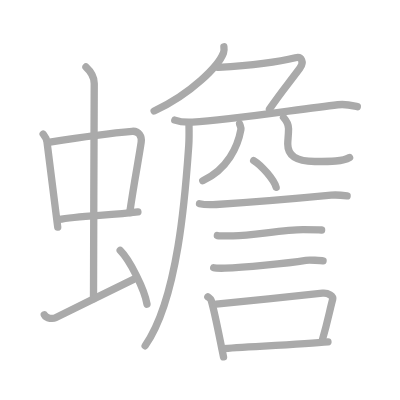
t = 0.00 s
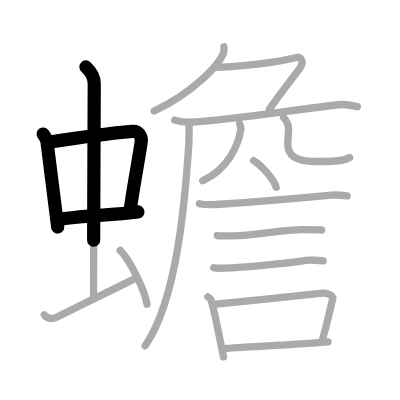
t = 3.75 s
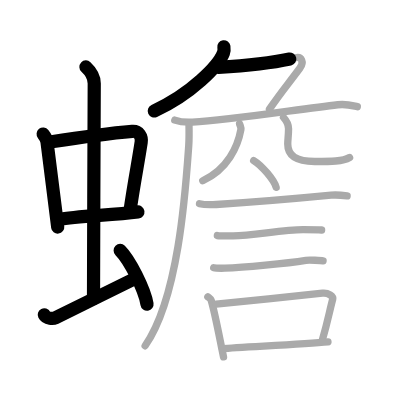
t = 7.50 s
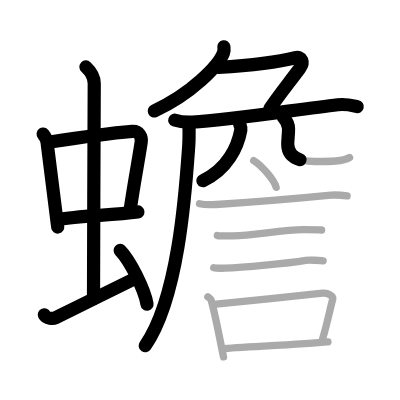
t = 11.50 s
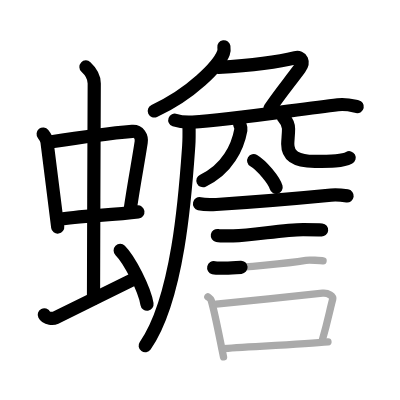
t = 15.25 s
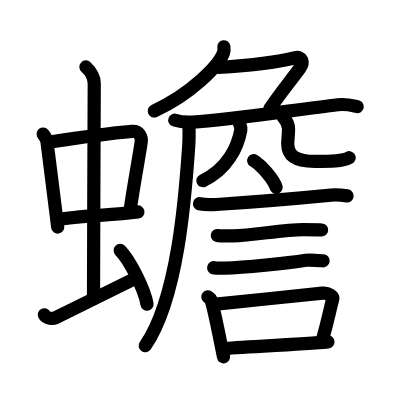
t = 19.00 s

The animated SVG that drew these frames (rendered in a browser with its animation timeline set to each time). Animation: 19 SMIL elements (animate=19); one cycle of 19.00 s.

<?xml version="1.0" standalone="no"?>
<!DOCTYPE svg PUBLIC "-//W3C//DTD SVG 1.1//EN"   "http://www.w3.org/Graphics/SVG/1.1/DTD/svg11.dtd">
<svg width="400px" height="400px"  version="1.1" xmlns="http://www.w3.org/2000/svg">
  <defs>
    <marker id="Triangle" viewBox="0 0 10 10" refX="0" refY="5" markerUnits="strokeWidth" markerWidth="3" style="stroke-opacity:0%;fill:#aaaaaa;" markerHeight="2" orient="auto">
      <path d="M 0 0 L 10 5 L 0 10 z" />
    </marker>
    
    <marker id="Arrow" viewBox="0 0 10 10" refX="5" refY="5" markerUnits="strokeWidth" markerWidth="1.8" style="stroke-opacity:0%;fill:#770000;" markerHeight="2" orient="auto">
      <path d="M 0 4 L 6 4 L 4 1 L 10 5 L 4 9 L 6 6 L 0 6 z" />
        <circle cx="5" cy="5" r="5" />
      </marker>
    
    <marker id="TriangleRed" viewBox="0 0 10 10" refX="0" refY="5" markerUnits="strokeWidth" markerWidth="3" style="stroke-opacity:0%;fill:#CC0000;" markerHeight="2" orient="auto">
      <path d="M 0 0 L 10 5 L 0 10 z" />
    </marker>
    
    <marker id="ArrowRed" viewBox="0 0 10 10" refX="5" refY="5" markerUnits="strokeWidth" markerWidth="1.8" style="stroke-opacity:0%;fill:#CC0000;" markerHeight="2" orient="auto">
      <path d="M 0 4 L 6 4 L 4 1 L 10 5 L 4 9 L 6 6 L 0 6 z" />
        <circle cx="5" cy="5" r="5" />
      </marker>
    
  </defs>
  
  <path style="fill:#ffffff; fill-opacity:100%; fill-rule:evenodd; stroke-width:0;" d="M 0 0 L 400px 0 L 400px 400px L 0 400px L 0 0" />

  <g transform="scale(3.6697247706422 3.6697247706422)">
<path style="fill:none; fill-opacity:0%; fill-rule:evenodd; stroke:#aaaaaa; stroke-opacity:100%; stroke-width: 1.5pt; stroke-linejoin:round; stroke-linecap:round;" d="M11.76 36.52c0.43 0.54 0.96 1.48 1.05 2.18c0.81 6.12 1.75 14.05 2.92 23.19"></path>
<path style="fill:none; fill-opacity:0%; fill-rule:evenodd; stroke:#aaaaaa; stroke-opacity:100%; stroke-width: 1.5pt; stroke-linejoin:round; stroke-linecap:round;" d="M13.6 38.72c6.49-1.03 17.72-2.55 22.42-2.94c1.83-0.15 2.68 1.46 2.45 3c-0.78 5.26-1.85 10.41-3.12 19.16"></path>
<path style="fill:none; fill-opacity:0%; fill-rule:evenodd; stroke:#aaaaaa; stroke-opacity:100%; stroke-width: 1.5pt; stroke-linejoin:round; stroke-linecap:round;" d="M15.97 59.82c5.22-1.03 14.31-1.12 21.61-2.08"></path>
<path style="fill:none; fill-opacity:0%; fill-rule:evenodd; stroke:#aaaaaa; stroke-opacity:100%; stroke-width: 1.5pt; stroke-linejoin:round; stroke-linecap:round;" d="M23.42 18.25c1.08 1 2.26 2.75 2.26 4.47c0 4.78-0.2 45.28-0.2 58.66"></path>
<path style="fill:none; fill-opacity:0%; fill-rule:evenodd; stroke:#aaaaaa; stroke-opacity:100%; stroke-width: 1.5pt; stroke-linejoin:round; stroke-linecap:round;" d="M12.07 85.77c0.6 1.16 2.46 1.11 3.06 0.82C15.73 86.3 30.5 79 36.38 76.12"></path>
<path style="fill:none; fill-opacity:0%; fill-rule:evenodd; stroke:#aaaaaa; stroke-opacity:100%; stroke-width: 1.5pt; stroke-linejoin:round; stroke-linecap:round;" d="M32.75 68.25c2.58 2.58 6.66 10.62 7.31 14.64"></path>
<path style="fill:none; fill-opacity:0%; fill-rule:evenodd; stroke:#aaaaaa; stroke-opacity:100%; stroke-width: 1.5pt; stroke-linejoin:round; stroke-linecap:round;" d="M61.01 12.75c0.06 0.41 0.11 1.06-0.11 1.66c-1.3 3.49-8.73 11.15-18.9 15.84"></path>
<path style="fill:none; fill-opacity:0%; fill-rule:evenodd; stroke:#aaaaaa; stroke-opacity:100%; stroke-width: 1.5pt; stroke-linejoin:round; stroke-linecap:round;" d="M59.5 18.37c6-0.37 15-1.12 20.99-2.64c1.73-0.44 2.44 1.21 1.21 2.87c-3.45 4.65-5.2 6.65-8.27 11.15"></path>
<path style="fill:none; fill-opacity:0%; fill-rule:evenodd; stroke:#aaaaaa; stroke-opacity:100%; stroke-width: 1.5pt; stroke-linejoin:round; stroke-linecap:round;" d="M47.63 32.73c1.52 0.54 3.3 0.62 4.82 0.54c10.55-0.52 28.8-3.52 39.61-4.73c2.51-0.28 4.05 0.26 5.31 0.53"></path>
<path style="fill:none; fill-opacity:0%; fill-rule:evenodd; stroke:#aaaaaa; stroke-opacity:100%; stroke-width: 1.5pt; stroke-linejoin:round; stroke-linecap:round;" d="M51.5 34c0.03 1.43 0.07 3.69-0.07 5.74c-0.85 12.1-2.75 41.45-11.88 54.48"></path>
<path style="fill:none; fill-opacity:0%; fill-rule:evenodd; stroke:#aaaaaa; stroke-opacity:100%; stroke-width: 1.5pt; stroke-linejoin:round; stroke-linecap:round;" d="M65.29 33.75c0.22 0.72 0.46 1 0.35 1.59c-0.83 4.61-3.63 10.81-10.39 13.91"></path>
<path style="fill:none; fill-opacity:0%; fill-rule:evenodd; stroke:#aaaaaa; stroke-opacity:100%; stroke-width: 1.5pt; stroke-linejoin:round; stroke-linecap:round;" d="M77.25 32c0.74 0.83 1.38 1.81 1.38 3.09c0 1.72-0.22 2.95-0.22 4.18c0 3.35 2.54 4.73 7.38 4.73c4.38 0 7.62 0 9.47-1.08"></path>
<path style="fill:none; fill-opacity:0%; fill-rule:evenodd; stroke:#aaaaaa; stroke-opacity:100%; stroke-width: 1.5pt; stroke-linejoin:round; stroke-linecap:round;" d="M69.13 43.75c2.16 1.29 5.58 5.3 6.12 7.3"></path>
<path style="fill:none; fill-opacity:0%; fill-rule:evenodd; stroke:#aaaaaa; stroke-opacity:100%; stroke-width: 1.5pt; stroke-linejoin:round; stroke-linecap:round;" d="M54.37 55.51c0.88 0.21 3.69 0.26 4.57 0.21C70.5 55 81.75 54 90.22 53.18c1.45-0.14 3.64 0.1 4.37 0.2"></path>
<path style="fill:none; fill-opacity:0%; fill-rule:evenodd; stroke:#aaaaaa; stroke-opacity:100%; stroke-width: 1.5pt; stroke-linejoin:round; stroke-linecap:round;" d="M59.23 64.18c0.53 0.1 3.78 0.11 4.31 0.1c5.53-0.11 13.64-1.72 19.08-1.71c0.88 0 4.58 0.05 5.02 0.1"></path>
<path style="fill:none; fill-opacity:0%; fill-rule:evenodd; stroke:#aaaaaa; stroke-opacity:100%; stroke-width: 1.5pt; stroke-linejoin:round; stroke-linecap:round;" d="M58.23 72.96c0.49 0.12 2.52 0.13 3.02 0.12c5.15-0.14 17-1.33 22.11-2.14c0.81-0.13 4.26 0.06 4.68 0.12"></path>
<path style="fill:none; fill-opacity:0%; fill-rule:evenodd; stroke:#aaaaaa; stroke-opacity:100%; stroke-width: 1.5pt; stroke-linejoin:round; stroke-linecap:round;" d="M56.64 80.87c0.36 0.29 0.77 0.53 0.89 0.91c1.03 3.39 2.34 10.5 3.38 15.47"></path>
<path style="fill:none; fill-opacity:0%; fill-rule:evenodd; stroke:#aaaaaa; stroke-opacity:100%; stroke-width: 1.5pt; stroke-linejoin:round; stroke-linecap:round;" d="M58.89 82.86c6.68-0.72 22.82-2.25 28.99-2.97c1.55-0.18 3 0.83 2.78 1.66c-0.92 3.42-1.21 5.5-2.84 11.19"></path>
<path style="fill:none; fill-opacity:0%; fill-rule:evenodd; stroke:#aaaaaa; stroke-opacity:100%; stroke-width: 1.5pt; stroke-linejoin:round; stroke-linecap:round;" d="M60.62 95c4.99-0.44 21.9-1.17 28.75-1.84"></path>

<path style="fill:none; fill-opacity:0%; fill-rule:evenodd; stroke:#000000; stroke-opacity:100%; stroke-width: 2.7pt; stroke-linejoin:round; stroke-linecap:round;" d="M11.76 36.52c0.43 0.54 0.96 1.48 1.05 2.18c0.81 6.12 1.75 14.05 2.92 23.19" pathLength="100" stroke-dashoffset="100" stroke-dasharray="100 105"><animate id="dashAnim1" attributeName="stroke-dashoffset" from="100" to="0" dur="1s" calcMode="linear" fill="freeze"/></path>
<path style="fill:none; fill-opacity:0%; fill-rule:evenodd; stroke:#000000; stroke-opacity:100%; stroke-width: 2.7pt; stroke-linejoin:round; stroke-linecap:round;" d="M13.6 38.72c6.49-1.03 17.72-2.55 22.42-2.94c1.83-0.15 2.68 1.46 2.45 3c-0.78 5.26-1.85 10.41-3.12 19.16" pathLength="100" stroke-dashoffset="100" stroke-dasharray="100 105"><animate id="dashAnim2" attributeName="stroke-dashoffset" from="100" to="0" dur="1s" calcMode="linear" begin="dashAnim1.end" fill="freeze"/></path>
<path style="fill:none; fill-opacity:0%; fill-rule:evenodd; stroke:#000000; stroke-opacity:100%; stroke-width: 2.7pt; stroke-linejoin:round; stroke-linecap:round;" d="M15.97 59.82c5.22-1.03 14.31-1.12 21.61-2.08" pathLength="100" stroke-dashoffset="100" stroke-dasharray="100 105"><animate id="dashAnim3" attributeName="stroke-dashoffset" from="100" to="0" dur="1s" calcMode="linear" begin="dashAnim2.end" fill="freeze"/></path>
<path style="fill:none; fill-opacity:0%; fill-rule:evenodd; stroke:#000000; stroke-opacity:100%; stroke-width: 2.7pt; stroke-linejoin:round; stroke-linecap:round;" d="M23.42 18.25c1.08 1 2.26 2.75 2.26 4.47c0 4.78-0.2 45.28-0.2 58.66" pathLength="100" stroke-dashoffset="100" stroke-dasharray="100 105"><animate id="dashAnim4" attributeName="stroke-dashoffset" from="100" to="0" dur="1s" calcMode="linear" begin="dashAnim3.end" fill="freeze"/></path>
<path style="fill:none; fill-opacity:0%; fill-rule:evenodd; stroke:#000000; stroke-opacity:100%; stroke-width: 2.7pt; stroke-linejoin:round; stroke-linecap:round;" d="M12.07 85.77c0.6 1.16 2.46 1.11 3.06 0.82C15.73 86.3 30.5 79 36.38 76.12" pathLength="100" stroke-dashoffset="100" stroke-dasharray="100 105"><animate id="dashAnim5" attributeName="stroke-dashoffset" from="100" to="0" dur="1s" calcMode="linear" begin="dashAnim4.end" fill="freeze"/></path>
<path style="fill:none; fill-opacity:0%; fill-rule:evenodd; stroke:#000000; stroke-opacity:100%; stroke-width: 2.7pt; stroke-linejoin:round; stroke-linecap:round;" d="M32.75 68.25c2.58 2.58 6.66 10.62 7.31 14.64" pathLength="100" stroke-dashoffset="100" stroke-dasharray="100 105"><animate id="dashAnim6" attributeName="stroke-dashoffset" from="100" to="0" dur="1s" calcMode="linear" begin="dashAnim5.end" fill="freeze"/></path>
<path style="fill:none; fill-opacity:0%; fill-rule:evenodd; stroke:#000000; stroke-opacity:100%; stroke-width: 2.7pt; stroke-linejoin:round; stroke-linecap:round;" d="M61.01 12.75c0.06 0.41 0.11 1.06-0.11 1.66c-1.3 3.49-8.73 11.15-18.9 15.84" pathLength="100" stroke-dashoffset="100" stroke-dasharray="100 105"><animate id="dashAnim7" attributeName="stroke-dashoffset" from="100" to="0" dur="1s" calcMode="linear" begin="dashAnim6.end" fill="freeze"/></path>
<path style="fill:none; fill-opacity:0%; fill-rule:evenodd; stroke:#000000; stroke-opacity:100%; stroke-width: 2.7pt; stroke-linejoin:round; stroke-linecap:round;" d="M59.5 18.37c6-0.37 15-1.12 20.99-2.64c1.73-0.44 2.44 1.21 1.21 2.87c-3.45 4.65-5.2 6.65-8.27 11.15" pathLength="100" stroke-dashoffset="100" stroke-dasharray="100 105"><animate id="dashAnim8" attributeName="stroke-dashoffset" from="100" to="0" dur="1s" calcMode="linear" begin="dashAnim7.end" fill="freeze"/></path>
<path style="fill:none; fill-opacity:0%; fill-rule:evenodd; stroke:#000000; stroke-opacity:100%; stroke-width: 2.7pt; stroke-linejoin:round; stroke-linecap:round;" d="M47.63 32.73c1.52 0.54 3.3 0.62 4.82 0.54c10.55-0.52 28.8-3.52 39.61-4.73c2.51-0.28 4.05 0.26 5.31 0.53" pathLength="100" stroke-dashoffset="100" stroke-dasharray="100 105"><animate id="dashAnim9" attributeName="stroke-dashoffset" from="100" to="0" dur="1s" calcMode="linear" begin="dashAnim8.end" fill="freeze"/></path>
<path style="fill:none; fill-opacity:0%; fill-rule:evenodd; stroke:#000000; stroke-opacity:100%; stroke-width: 2.7pt; stroke-linejoin:round; stroke-linecap:round;" d="M51.5 34c0.03 1.43 0.07 3.69-0.07 5.74c-0.85 12.1-2.75 41.45-11.88 54.48" pathLength="100" stroke-dashoffset="100" stroke-dasharray="100 105"><animate id="dashAnim10" attributeName="stroke-dashoffset" from="100" to="0" dur="1s" calcMode="linear" begin="dashAnim9.end" fill="freeze"/></path>
<path style="fill:none; fill-opacity:0%; fill-rule:evenodd; stroke:#000000; stroke-opacity:100%; stroke-width: 2.7pt; stroke-linejoin:round; stroke-linecap:round;" d="M65.29 33.75c0.22 0.72 0.46 1 0.35 1.59c-0.83 4.61-3.63 10.81-10.39 13.91" pathLength="100" stroke-dashoffset="100" stroke-dasharray="100 105"><animate id="dashAnim11" attributeName="stroke-dashoffset" from="100" to="0" dur="1s" calcMode="linear" begin="dashAnim10.end" fill="freeze"/></path>
<path style="fill:none; fill-opacity:0%; fill-rule:evenodd; stroke:#000000; stroke-opacity:100%; stroke-width: 2.7pt; stroke-linejoin:round; stroke-linecap:round;" d="M77.25 32c0.74 0.83 1.38 1.81 1.38 3.09c0 1.72-0.22 2.95-0.22 4.18c0 3.35 2.54 4.73 7.38 4.73c4.38 0 7.62 0 9.47-1.08" pathLength="100" stroke-dashoffset="100" stroke-dasharray="100 105"><animate id="dashAnim12" attributeName="stroke-dashoffset" from="100" to="0" dur="1s" calcMode="linear" begin="dashAnim11.end" fill="freeze"/></path>
<path style="fill:none; fill-opacity:0%; fill-rule:evenodd; stroke:#000000; stroke-opacity:100%; stroke-width: 2.7pt; stroke-linejoin:round; stroke-linecap:round;" d="M69.13 43.75c2.16 1.29 5.58 5.3 6.12 7.3" pathLength="100" stroke-dashoffset="100" stroke-dasharray="100 105"><animate id="dashAnim13" attributeName="stroke-dashoffset" from="100" to="0" dur="1s" calcMode="linear" begin="dashAnim12.end" fill="freeze"/></path>
<path style="fill:none; fill-opacity:0%; fill-rule:evenodd; stroke:#000000; stroke-opacity:100%; stroke-width: 2.7pt; stroke-linejoin:round; stroke-linecap:round;" d="M54.37 55.51c0.88 0.21 3.69 0.26 4.57 0.21C70.5 55 81.75 54 90.22 53.18c1.45-0.14 3.64 0.1 4.37 0.2" pathLength="100" stroke-dashoffset="100" stroke-dasharray="100 105"><animate id="dashAnim14" attributeName="stroke-dashoffset" from="100" to="0" dur="1s" calcMode="linear" begin="dashAnim13.end" fill="freeze"/></path>
<path style="fill:none; fill-opacity:0%; fill-rule:evenodd; stroke:#000000; stroke-opacity:100%; stroke-width: 2.7pt; stroke-linejoin:round; stroke-linecap:round;" d="M59.23 64.18c0.53 0.1 3.78 0.11 4.31 0.1c5.53-0.11 13.64-1.72 19.08-1.71c0.88 0 4.58 0.05 5.02 0.1" pathLength="100" stroke-dashoffset="100" stroke-dasharray="100 105"><animate id="dashAnim15" attributeName="stroke-dashoffset" from="100" to="0" dur="1s" calcMode="linear" begin="dashAnim14.end" fill="freeze"/></path>
<path style="fill:none; fill-opacity:0%; fill-rule:evenodd; stroke:#000000; stroke-opacity:100%; stroke-width: 2.7pt; stroke-linejoin:round; stroke-linecap:round;" d="M58.23 72.96c0.49 0.12 2.52 0.13 3.02 0.12c5.15-0.14 17-1.33 22.11-2.14c0.81-0.13 4.26 0.06 4.68 0.12" pathLength="100" stroke-dashoffset="100" stroke-dasharray="100 105"><animate id="dashAnim16" attributeName="stroke-dashoffset" from="100" to="0" dur="1s" calcMode="linear" begin="dashAnim15.end" fill="freeze"/></path>
<path style="fill:none; fill-opacity:0%; fill-rule:evenodd; stroke:#000000; stroke-opacity:100%; stroke-width: 2.7pt; stroke-linejoin:round; stroke-linecap:round;" d="M56.64 80.87c0.36 0.29 0.77 0.53 0.89 0.91c1.03 3.39 2.34 10.5 3.38 15.47" pathLength="100" stroke-dashoffset="100" stroke-dasharray="100 105"><animate id="dashAnim17" attributeName="stroke-dashoffset" from="100" to="0" dur="1s" calcMode="linear" begin="dashAnim16.end" fill="freeze"/></path>
<path style="fill:none; fill-opacity:0%; fill-rule:evenodd; stroke:#000000; stroke-opacity:100%; stroke-width: 2.7pt; stroke-linejoin:round; stroke-linecap:round;" d="M58.89 82.86c6.68-0.72 22.82-2.25 28.99-2.97c1.55-0.18 3 0.83 2.78 1.66c-0.92 3.42-1.21 5.5-2.84 11.19" pathLength="100" stroke-dashoffset="100" stroke-dasharray="100 105"><animate id="dashAnim18" attributeName="stroke-dashoffset" from="100" to="0" dur="1s" calcMode="linear" begin="dashAnim17.end" fill="freeze"/></path>
<path style="fill:none; fill-opacity:0%; fill-rule:evenodd; stroke:#000000; stroke-opacity:100%; stroke-width: 2.7pt; stroke-linejoin:round; stroke-linecap:round;" d="M60.62 95c4.99-0.44 21.9-1.17 28.75-1.84" pathLength="100" stroke-dashoffset="100" stroke-dasharray="100 105"><animate id="dashAnim19" attributeName="stroke-dashoffset" from="100" to="0" dur="1s" calcMode="linear" begin="dashAnim18.end" fill="freeze"/></path>

</g>

</svg>  
          
